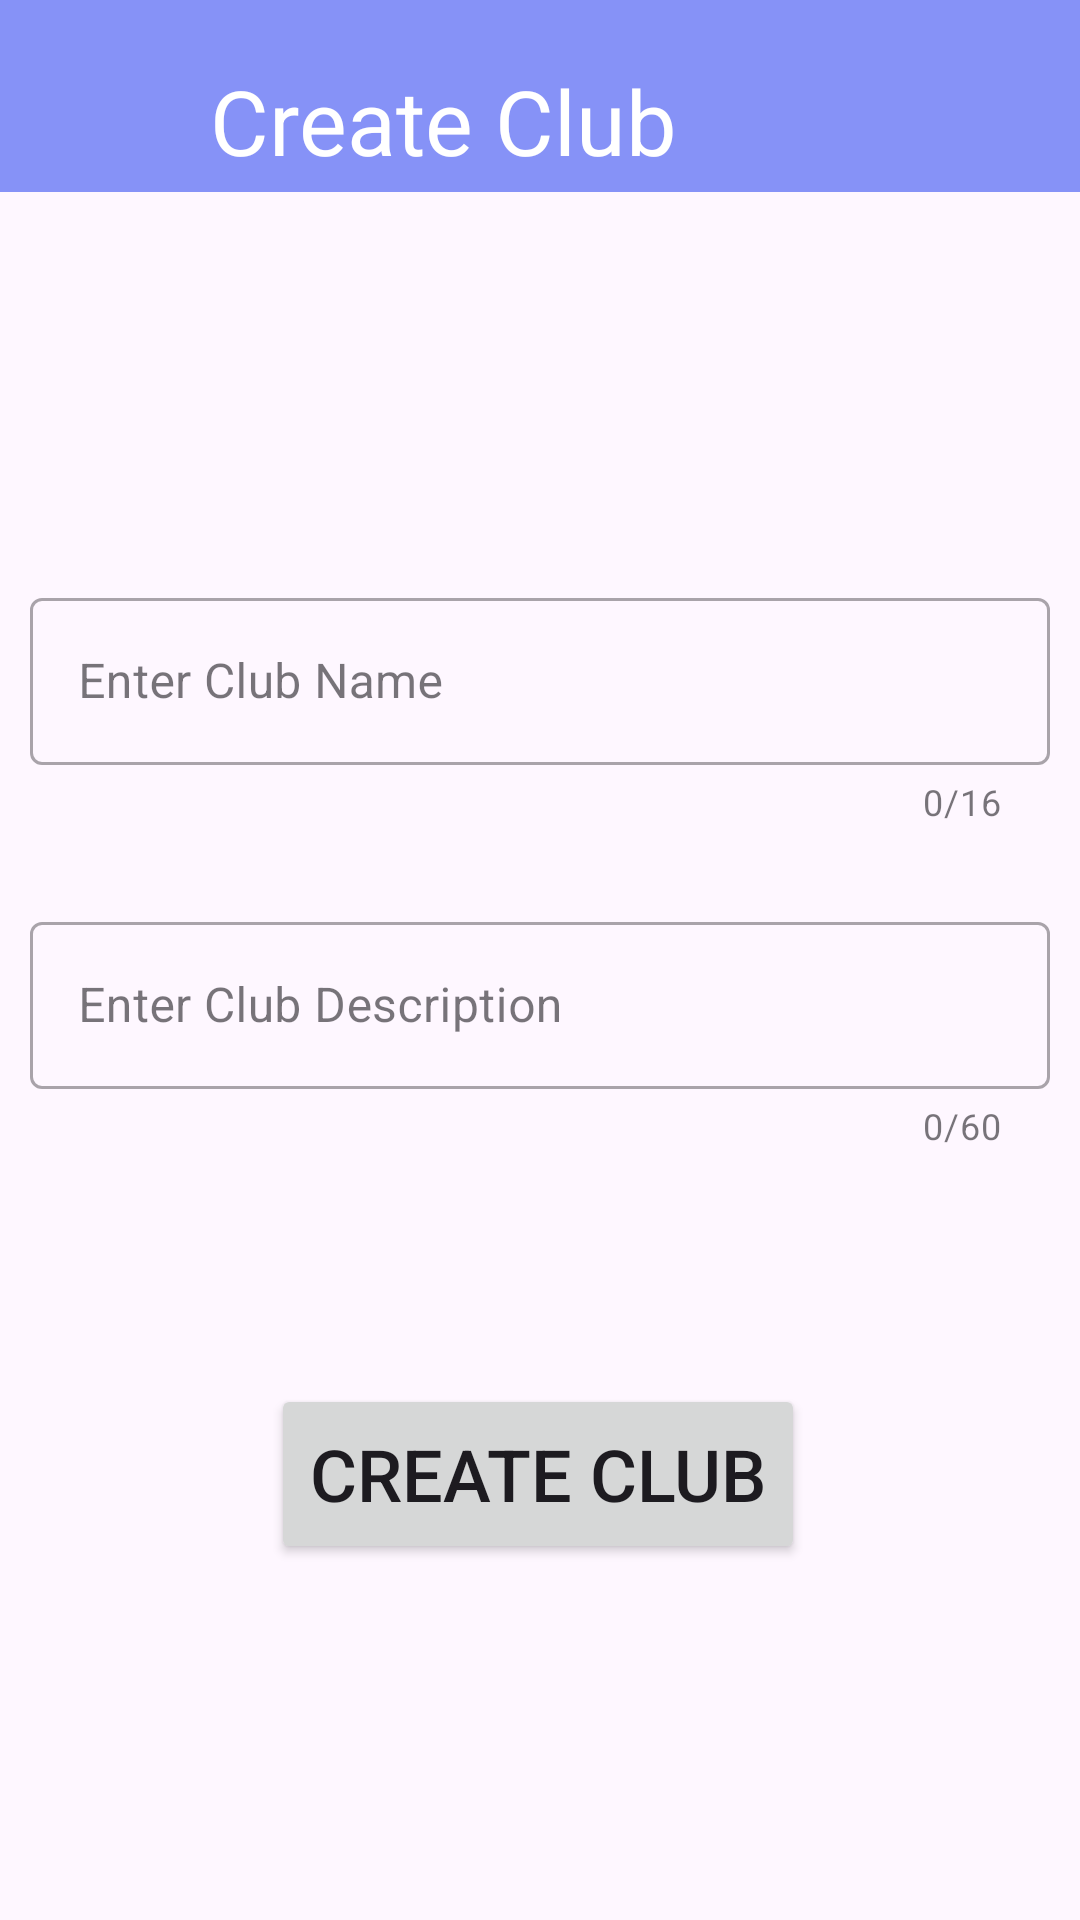

Layout XML and referenced resources for this Android screen:
<!-- AndroidManifest.xml: application theme Theme.CampusPulse -->
<!-- res/layout/activity_create_club.xml -->
<androidx.constraintlayout.widget.ConstraintLayout
    xmlns:android="http://schemas.android.com/apk/res/android"
    xmlns:app="http://schemas.android.com/apk/res-auto"
    xmlns:tools="http://schemas.android.com/tools"
    android:layout_width="match_parent"
    android:layout_height="match_parent">

    

    

    

    <TextView
        android:id="@+id/textView6"
        android:layout_width="417dp"
        android:layout_height="64dp"
        android:background="@color/purple"
        android:paddingStart="80dp"
        android:paddingTop="5dp"
        android:textColor="@color/white"
        android:textSize="24sp"
        app:layout_constraintBottom_toTopOf="@+id/clubNameLayout"
        app:layout_constraintEnd_toEndOf="parent"
        app:layout_constraintStart_toStartOf="parent"
        app:layout_constraintTop_toTopOf="parent"
        app:layout_constraintVertical_bias="0.0" />

    <Button
        android:id="@+id/button_back"
        android:layout_width="70dp"
        android:layout_height="48dp"
        android:layout_marginTop="20dp"
        android:background="@android:color/transparent"
        android:paddingBottom="10dp"
        app:icon="@android:drawable/ic_menu_close_clear_cancel"
        app:iconGravity="start|textStart"
        app:iconSize="45dp"
        app:iconTint="@color/black"
        app:layout_constraintStart_toStartOf="parent"
        app:layout_constraintTop_toTopOf="parent" />


    <com.google.android.material.textfield.TextInputLayout
        android:id="@+id/clubNameLayout"
        style="@style/Widget.MaterialComponents.TextInputLayout.OutlinedBox"
        android:layout_width="0dp"
        android:layout_height="wrap_content"
        android:layout_marginTop="184dp"
        android:hint="Enter Club Name"
        android:padding="10dp"
        app:counterEnabled="true"
        app:counterMaxLength="16"
        app:layout_constraintEnd_toEndOf="parent"
        app:layout_constraintHorizontal_bias="0.0"
        app:layout_constraintStart_toStartOf="parent"
        app:layout_constraintTop_toTopOf="parent">

        <com.google.android.material.textfield.TextInputEditText
            android:id="@+id/clubName"
            android:layout_width="match_parent"
            android:layout_height="wrap_content"
            android:inputType="text" />

    </com.google.android.material.textfield.TextInputLayout>

    <com.google.android.material.textfield.TextInputLayout
        android:id="@+id/clubDescriptionLayout"
        style="@style/Widget.MaterialComponents.TextInputLayout.OutlinedBox"
        android:layout_width="0dp"
        android:layout_height="wrap_content"
        android:layout_marginTop="292dp"
        android:hint="Enter Club Description"
        android:padding="10dp"
        app:counterEnabled="true"
        app:counterMaxLength="60"
        app:layout_constraintEnd_toEndOf="parent"
        app:layout_constraintHorizontal_bias="0.0"
        app:layout_constraintStart_toStartOf="parent"
        app:layout_constraintTop_toTopOf="parent">

        <com.google.android.material.textfield.TextInputEditText
            android:id="@+id/clubDescription"
            android:layout_width="match_parent"
            android:layout_height="wrap_content"
            android:inputType="text" />

    </com.google.android.material.textfield.TextInputLayout>

    <Button
        android:id="@+id/createClubButton"
        android:layout_width="178dp"
        android:layout_height="60dp"
        android:layout_marginTop="68dp"
        android:text="Create Club"
        android:textSize="24sp"
        app:layout_constraintEnd_toEndOf="parent"
        app:layout_constraintHorizontal_bias="0.497"
        app:layout_constraintStart_toStartOf="parent"
        app:layout_constraintTop_toBottomOf="@id/clubDescriptionLayout" />

    <TextView
        android:id="@+id/textView7"
        android:layout_width="175dp"
        android:layout_height="40dp"
        android:layout_marginBottom="4dp"
        android:text="Create Club"
        android:textColor="@color/white"
        android:textSize="30sp"
        app:layout_constraintBottom_toBottomOf="@+id/textView6"
        app:layout_constraintEnd_toEndOf="@+id/textView6"
        app:layout_constraintHorizontal_bias="0.0"
        app:layout_constraintStart_toEndOf="@+id/button_back" />

</androidx.constraintlayout.widget.ConstraintLayout>
<!-- resources referenced by this layout -->
<resources>
  <color name="black">#FF000000</color>
  <color name="purple">#8692f7</color>
  <color name="white">#FFFFFFFF</color>
  <style name="Theme.CampusPulse" parent="Base.Theme.CampusPulse" />
  <style name="Base.Theme.CampusPulse" parent="Theme.Material3.DayNight.NoActionBar">
          
          <item name="colorPrimary">@color/lavender</item>
          <item name="colorPrimaryVariant">@color/lavender</item>
          <item name="colorOnPrimary">@color/white</item>
          
          <item name="colorSecondary">@color/teal_200</item>
          <item name="colorSecondaryVariant">@color/teal_700</item>
          <item name="colorOnSecondary">@color/black</item>
          
          <item name="android:statusBarColor">?attr/colorPrimaryVariant</item>
          
      </style>
  <color name="lavender">#8692f7</color>
  <color name="teal_200">#FF03DAC5</color>
  <color name="teal_700">#FF018786</color>
</resources>
